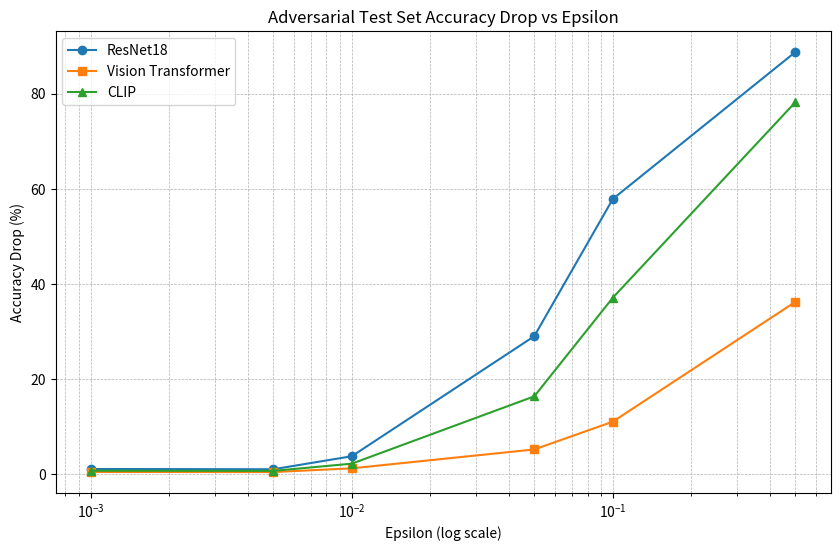

Generate this figure with matplotlib:
import matplotlib.pyplot as plt

def plot_one():

    epsilons = [0.001, 0.005, 0.01, 0.05, 0.1, 0.5]
    accuracy_drops = [1.01, 0.95, 3.69, 28.96, 57.85, 88.77]

    plt.figure(figsize=(8, 6))
    plt.plot(epsilons, accuracy_drops, marker='o', linestyle='-', linewidth=2)
    plt.title("Accuracy Drop vs. Epsilon For ResNet 18", fontsize=16)
    plt.xlabel("Epsilon", fontsize=14)
    plt.ylabel("Accuracy Drop (%)", fontsize=14)
    plt.xscale('log')
    plt.grid(True, which="both", linestyle='--', linewidth=0.5)
    plt.xticks(fontsize=12)
    plt.yticks(fontsize=12)
    plt.tight_layout()

    plt.savefig("accuracy_drop_vs_epsilon_res.jpg", dpi=300)
    plt.show()
    
def plot_accuracy_drop():
    eps_resnet = [0.001, 0.005, 0.01, 0.05, 0.1, 0.5]
    acc_drop_resnet = [1.01, 0.95, 3.69, 28.96, 57.85, 88.77]

    eps_vit = [0.001, 0.005, 0.01, 0.05, 0.1, 0.5]
    acc_drop_vit = [0.39, 0.36, 1.15, 5.12, 10.97, 36.18]

    eps_clip = [0.001, 0.005, 0.01, 0.05, 0.1, 0.5]
    acc_drop_clip = [0.64, 0.61, 2.13, 16.3, 37.07, 78.21]

    plt.figure(figsize=(10, 6))
    plt.plot(eps_resnet, acc_drop_resnet, marker='o', label="ResNet18")
    plt.plot(eps_vit, acc_drop_vit, marker='s', label="Vision Transformer")
    plt.plot(eps_clip, acc_drop_clip, marker='^', label="CLIP")
    
    plt.xscale('log')
    plt.xlabel('Epsilon (log scale)')
    plt.ylabel('Accuracy Drop (%)')
    plt.title('Adversarial Test Set Accuracy Drop vs Epsilon')
    plt.legend()
    plt.grid(True, which="both", linestyle="--", linewidth=0.5)
    plt.savefig('accuracy_drop_vs_epsilon.jpg')
    plt.show()

plot_accuracy_drop()

